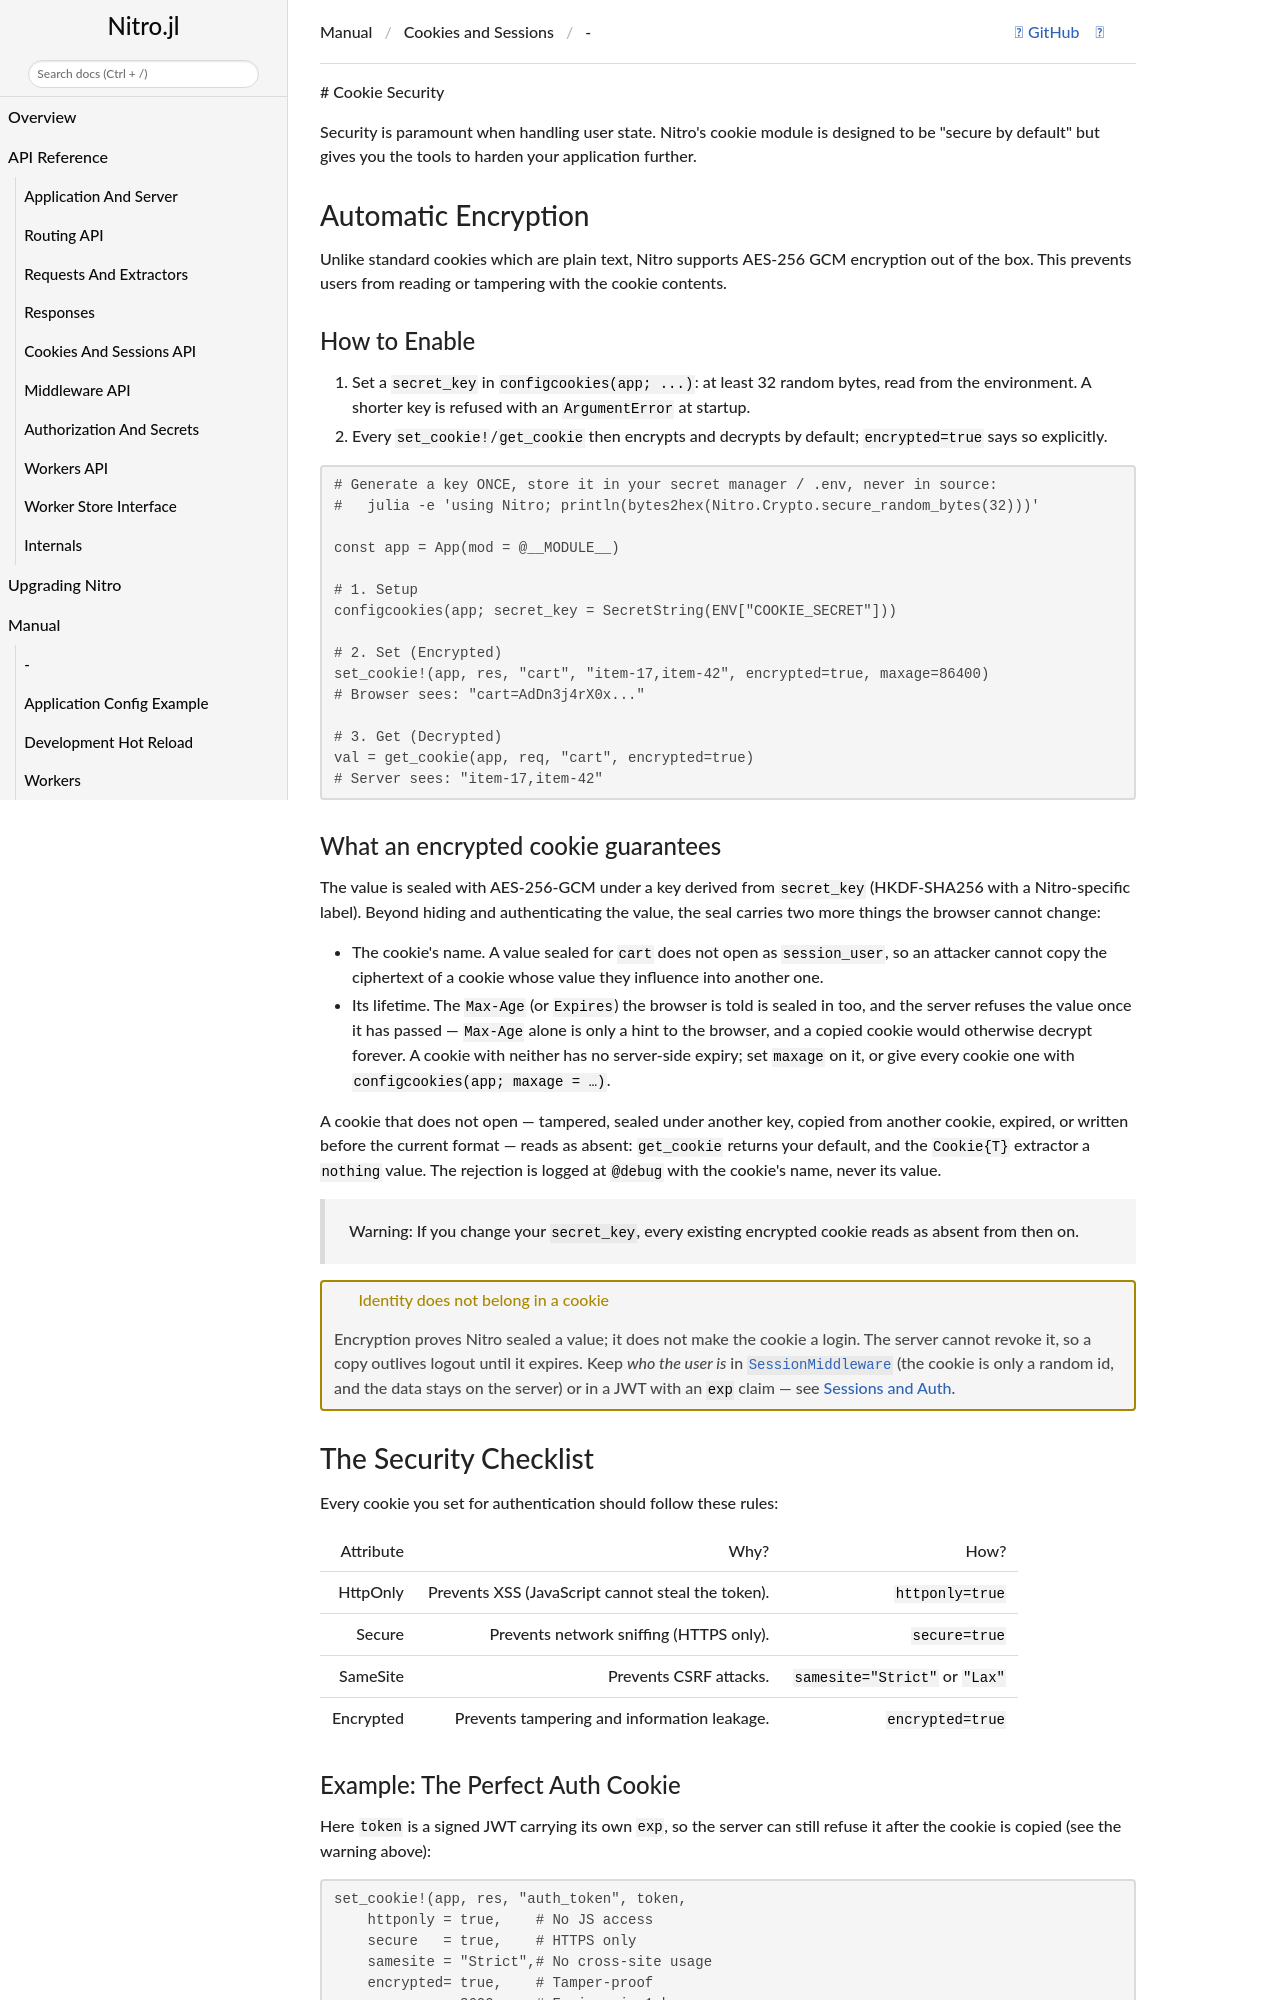

repository: PingoLee/Nitro.jl · page: dev/tutorial/cookies/security/index.html · generator: jekyll

# Cookie Security

Security is paramount when handling user state. Nitro's cookie module is designed to be "secure by default" but gives you the tools to harden your application further.

## Automatic Encryption

Unlike standard cookies which are plain text, Nitro supports **AES-256 GCM encryption** out of the box. This prevents users from reading or tampering with the cookie contents.

### How to Enable
1. Set a `secret_key` in `configcookies(app; ...)`: at least **32 random bytes**, read from the
   environment. A shorter key is refused with an `ArgumentError` at startup.
2. Every `set_cookie!`/`get_cookie` then encrypts and decrypts by default; `encrypted=true`
   says so explicitly.

```julia
# Generate a key ONCE, store it in your secret manager / .env, never in source:
#   julia -e 'using Nitro; println(bytes2hex(Nitro.Crypto.secure_random_bytes(32)))'

const app = App(mod = @__MODULE__)

# 1. Setup
configcookies(app; secret_key = SecretString(ENV["COOKIE_SECRET"]))

# 2. Set (Encrypted)
set_cookie!(app, res, "cart", "item-17,item-42", encrypted=true, maxage=86400)
# Browser sees: "cart=AdDn3j4rX0x..."

# 3. Get (Decrypted)
val = get_cookie(app, req, "cart", encrypted=true)
# Server sees: "item-17,item-42"
```

### What an encrypted cookie guarantees

The value is sealed with AES-256-GCM under a key derived from `secret_key` (HKDF-SHA256 with a
Nitro-specific label). Beyond hiding and authenticating the value, the seal carries two more
things the browser cannot change:

- **The cookie's name.** A value sealed for `cart` does not open as `session_user`, so an
  attacker cannot copy the ciphertext of a cookie whose value they influence into another one.
- **Its lifetime.** The `Max-Age` (or `Expires`) the browser is told is sealed in too, and the
  server refuses the value once it has passed — `Max-Age` alone is only a hint to the browser,
  and a copied cookie would otherwise decrypt forever. A cookie with neither has **no**
  server-side expiry; set `maxage` on it, or give every cookie one with
  `configcookies(app; maxage = …)`.

A cookie that does not open — tampered, sealed under another key, copied from another cookie,
expired, or written before the current format — reads as **absent**: `get_cookie` returns your
default, and the `Cookie{T}` extractor a `nothing` value. The rejection is logged at `@debug`
with the cookie's name, never its value.

> **Warning:** If you change your `secret_key`, every existing encrypted cookie reads as absent
> from then on.

!!! warning "Identity does not belong in a cookie"
    Encryption proves Nitro sealed a value; it does not make the cookie a login. The server
    cannot revoke it, so a copy outlives logout until it expires. Keep *who the user is* in
    [`SessionMiddleware`](../sessions_and_auth.md) (the cookie is only a random id, and the data
    stays on the server) or in a JWT with an `exp` claim — see
    [Sessions and Auth](../sessions_and_auth.md).

## The Security Checklist

Every cookie you set for authentication should follow these rules:

| Attribute | Why? | How? |
|---|---|---|
| **HttpOnly** | Prevents XSS (JavaScript cannot steal the token). | `httponly=true` |
| **Secure** | Prevents network sniffing (HTTPS only). | `secure=true` |
| **SameSite** | Prevents CSRF attacks. | `samesite="Strict"` or `"Lax"` |
| **Encrypted** | Prevents tampering and information leakage. | `encrypted=true` |

### Example: The Perfect Auth Cookie

Here `token` is a signed JWT carrying its own `exp`, so the server can still refuse it after
the cookie is copied (see the warning above):

```julia
set_cookie!(app, res, "auth_token", token,
    httponly = true,    # No JS access
    secure   = true,    # HTTPS only
    samesite = "Strict",# No cross-site usage
    encrypted= true,    # Tamper-proof
    maxage   = 3600     # Expires in 1 hour
)
```
